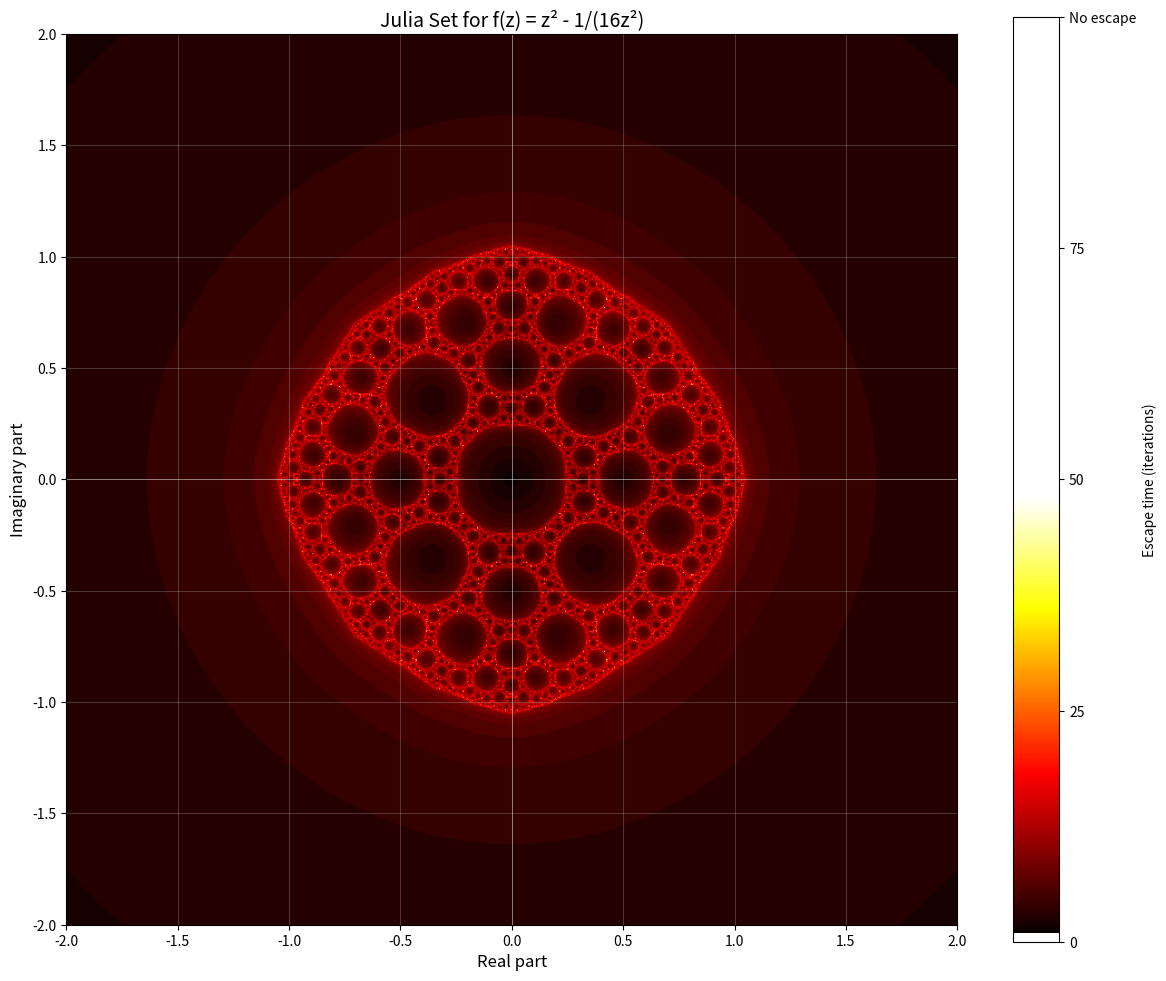

Recreate this plot in Python.
#!/usr/bin/env python3
"""
Generate Julia set for f(z) = z^2 - 1/(16z^2)

The Julia set consists of all starting points z where the iterations remain bounded.
Points that diverge to infinity are colored based on how quickly they escape.

Usage: python julia_set_generator.py [re_min] [re_max] [im_min] [im_max]
Example: python julia_set_generator.py -1 1 -1 1
"""

import cmath
import numpy as np
import matplotlib.pyplot as plt
import sys

def f(z):
    """Compute f(z) = z^2 - 1/(16z^2)"""
    if abs(z) < 1e-10:  # Handle points very close to zero
        # For z ≈ 0, f(z) ≈ -∞, so treat as escaped
        return complex(1000, 1000)  # Large value to trigger escape
    return z**2 - 1/(16*z**2)

def compute_escape_time(z, max_iterations=100, escape_radius=50):
    """
    Compute how many iterations it takes for z to escape.
    Returns max_iterations if the point doesn't escape (belongs to Julia set).
    """
    current = z
    
    for i in range(max_iterations):
        if abs(current) > escape_radius:
            return i  # Escaped at iteration i
        current = f(current)
    
    return max_iterations  # Didn't escape (belongs to Julia set)

def generate_julia_set(xmin=-3, xmax=3, ymin=-3, ymax=3, 
                       width=800, height=800, max_iterations=100):
    """
    Generate Julia set data
    Returns a 2D array where each value represents escape time
    """
    # Create coordinate grids
    x = np.linspace(xmin, xmax, width)
    y = np.linspace(ymin, ymax, height)
    
    # Compute escape times directly without meshgrid to avoid indexing confusion
    escape_times = np.zeros((height, width), dtype=int)
    
    for i in range(height):
        for j in range(width):
            # y[i] is the imaginary part, x[j] is the real part
            z = complex(x[j], y[i])
            escape_times[i, j] = compute_escape_time(z, max_iterations)
    
    # Create X, Y for plotting (but we won't use them for extent)
    X, Y = np.meshgrid(x, y)
    
    return escape_times, X, Y

def plot_julia_set(escape_times, X, Y, max_iterations=100, xmin=-2, xmax=2, ymin=-2, ymax=2):
    """Plot the Julia set"""
    plt.figure(figsize=(12, 10))
    
    # Create custom colormap
    # Points that don't escape (Julia set) are black
    # Points that escape are colored by escape time
    im = plt.imshow(escape_times, extent=[xmin, xmax, ymin, ymax],
                   cmap='hot', origin='lower', interpolation='bilinear')
    
    # Add colorbar
    cbar = plt.colorbar(im, label='Escape time (iterations)')
    cbar.set_ticks([0, max_iterations//4, max_iterations//2, 3*max_iterations//4, max_iterations])
    cbar.set_ticklabels(['0', f'{max_iterations//4}', f'{max_iterations//2}', 
                        f'{3*max_iterations//4}', f'No escape'])
    
    plt.title(f'Julia Set for f(z) = z² - 1/(16z²)', 
              fontsize=14)
    plt.xlabel('Real part', fontsize=12)
    plt.ylabel('Imaginary part', fontsize=12)
    plt.grid(True, alpha=0.3)
    plt.axhline(y=0, color='white', linestyle='-', alpha=0.5, linewidth=0.5)
    plt.axvline(x=0, color='white', linestyle='-', alpha=0.5, linewidth=0.5)
    plt.tight_layout()
    plt.show()

def main():
    """Main function to generate and plot Julia set"""
    # Parse command line arguments
    if len(sys.argv) == 5:
        try:
            re_min = float(sys.argv[1])
            re_max = float(sys.argv[2])
            im_min = float(sys.argv[3])
            im_max = float(sys.argv[4])
            
            if re_min >= re_max or im_min >= im_max:
                raise ValueError("Invalid range: min must be less than max")
                
        except ValueError as e:
            print(f"Error parsing arguments: {e}")
            print("Usage: python julia_set_generator.py [re_min] [re_max] [im_min] [im_max]")
            print("Example: python julia_set_generator.py -1 1 -1 1")
            sys.exit(1)
    else:
        # Default ranges
        re_min, re_max = -2, 2
        im_min, im_max = -2, 2
        print("Using default range: Re[-2,2], Im[-2,2]")
        print("To specify custom range: python julia_set_generator.py [re_min] [re_max] [im_min] [im_max]")
    
    print(f"Generating Julia set for f(z) = z^2 - 1/(16z^2)...")
    print(f"Range: Real[{re_min}, {re_max}], Imaginary[{im_min}, {im_max}]")
    print("This may take a moment...")
    
    # Generate Julia set
    escape_times, X, Y = generate_julia_set(
        xmin=re_min, xmax=re_max, ymin=im_min, ymax=im_max,
        width=800, height=800, max_iterations=100
    )
    
    print("Plotting Julia set...")
    plot_julia_set(escape_times, X, Y, max_iterations=100, 
                  xmin=re_min, xmax=re_max, ymin=im_min, ymax=im_max)
    
    # Also show some example iterations within the range
    print("\nExample iterations for different starting points:")
    print("-" * 50)
    
    # Generate test points within the specified range
    test_points = [
        complex((re_min + re_max)/2, (im_min + im_max)/2),  # Center
        complex(re_min + 0.1*(re_max-re_min), im_min + 0.1*(im_max-im_min)),  # Bottom-left area
        complex(re_max - 0.1*(re_max-re_min), im_max - 0.1*(im_max-im_min)),  # Top-right area
        complex((re_min + re_max)/2, im_min + 0.1*(im_max-im_min)),  # Bottom-center
        complex(re_min + 0.1*(re_max-re_min), (im_min + im_max)/2),  # Left-center
    ]
    
    for z in test_points:
        escape_time = compute_escape_time(z, max_iterations=100)
        if escape_time == 100:
            print(f"z = {z:.3f}: Bounded (belongs to Julia set)")
        else:
            print(f"z = {z:.3f}: Escaped after {escape_time} iterations")

if __name__ == "__main__":
    main()
